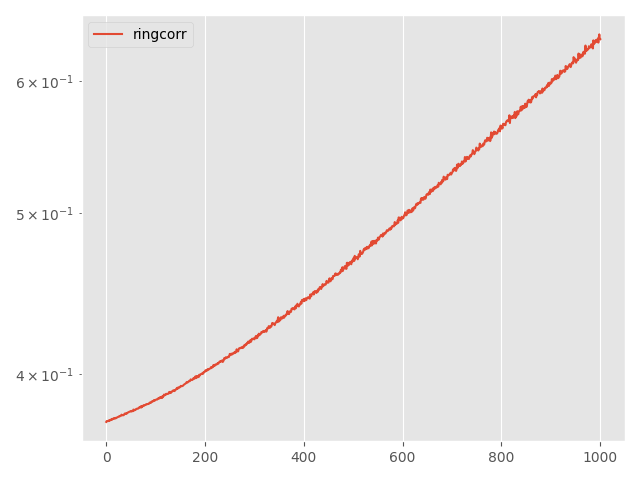

Values plotted in this chart, from the file beside it:
Step, topology, method, lr, clip, momentum, sigma, sigma-cor, epsilon, loss
0, ring, corr, 0.005, 0.0001, 0.0, 0.00637, 0.07007, 3, 0.3744
5, ring, corr, 0.005, 0.0001, 0.0, 0.00637, 0.07007, 3, 0.3748
10, ring, corr, 0.005, 0.0001, 0.0, 0.00637, 0.07007, 3, 0.3748
15, ring, corr, 0.005, 0.0001, 0.0, 0.00637, 0.07007, 3, 0.3748
20, ring, corr, 0.005, 0.0001, 0.0, 0.00637, 0.07007, 3, 0.3749
25, ring, corr, 0.005, 0.0001, 0.0, 0.00637, 0.07007, 3, 0.3749
30, ring, corr, 0.005, 0.0001, 0.0, 0.00637, 0.07007, 3, 0.3753
35, ring, corr, 0.005, 0.0001, 0.0, 0.00637, 0.07007, 3, 0.375
40, ring, corr, 0.005, 0.0001, 0.0, 0.00637, 0.07007, 3, 0.3752
45, ring, corr, 0.005, 0.0001, 0.0, 0.00637, 0.07007, 3, 0.3755
50, ring, corr, 0.005, 0.0001, 0.0, 0.00637, 0.07007, 3, 0.3756
55, ring, corr, 0.005, 0.0001, 0.0, 0.00637, 0.07007, 3, 0.3754
60, ring, corr, 0.005, 0.0001, 0.0, 0.00637, 0.07007, 3, 0.3759
65, ring, corr, 0.005, 0.0001, 0.0, 0.00637, 0.07007, 3, 0.3758
70, ring, corr, 0.005, 0.0001, 0.0, 0.00637, 0.07007, 3, 0.376
75, ring, corr, 0.005, 0.0001, 0.0, 0.00637, 0.07007, 3, 0.3763
80, ring, corr, 0.005, 0.0001, 0.0, 0.00637, 0.07007, 3, 0.3761
85, ring, corr, 0.005, 0.0001, 0.0, 0.00637, 0.07007, 3, 0.3762
90, ring, corr, 0.005, 0.0001, 0.0, 0.00637, 0.07007, 3, 0.3764
95, ring, corr, 0.005, 0.0001, 0.0, 0.00637, 0.07007, 3, 0.3762
100, ring, corr, 0.005, 0.0001, 0.0, 0.00637, 0.07007, 3, 0.3766
105, ring, corr, 0.005, 0.0001, 0.0, 0.00637, 0.07007, 3, 0.3765
110, ring, corr, 0.005, 0.0001, 0.0, 0.00637, 0.07007, 3, 0.3767
115, ring, corr, 0.005, 0.0001, 0.0, 0.00637, 0.07007, 3, 0.3769
120, ring, corr, 0.005, 0.0001, 0.0, 0.00637, 0.07007, 3, 0.3769
125, ring, corr, 0.005, 0.0001, 0.0, 0.00637, 0.07007, 3, 0.3771
130, ring, corr, 0.005, 0.0001, 0.0, 0.00637, 0.07007, 3, 0.3773
135, ring, corr, 0.005, 0.0001, 0.0, 0.00637, 0.07007, 3, 0.3772
140, ring, corr, 0.005, 0.0001, 0.0, 0.00637, 0.07007, 3, 0.3775
145, ring, corr, 0.005, 0.0001, 0.0, 0.00637, 0.07007, 3, 0.3776
150, ring, corr, 0.005, 0.0001, 0.0, 0.00637, 0.07007, 3, 0.3777
155, ring, corr, 0.005, 0.0001, 0.0, 0.00637, 0.07007, 3, 0.3782
160, ring, corr, 0.005, 0.0001, 0.0, 0.00637, 0.07007, 3, 0.3778
165, ring, corr, 0.005, 0.0001, 0.0, 0.00637, 0.07007, 3, 0.378
170, ring, corr, 0.005, 0.0001, 0.0, 0.00637, 0.07007, 3, 0.378
175, ring, corr, 0.005, 0.0001, 0.0, 0.00637, 0.07007, 3, 0.3778
180, ring, corr, 0.005, 0.0001, 0.0, 0.00637, 0.07007, 3, 0.3781
185, ring, corr, 0.005, 0.0001, 0.0, 0.00637, 0.07007, 3, 0.3787
190, ring, corr, 0.005, 0.0001, 0.0, 0.00637, 0.07007, 3, 0.3788
195, ring, corr, 0.005, 0.0001, 0.0, 0.00637, 0.07007, 3, 0.3785
200, ring, corr, 0.005, 0.0001, 0.0, 0.00637, 0.07007, 3, 0.3786
205, ring, corr, 0.005, 0.0001, 0.0, 0.00637, 0.07007, 3, 0.3789
210, ring, corr, 0.005, 0.0001, 0.0, 0.00637, 0.07007, 3, 0.3788
215, ring, corr, 0.005, 0.0001, 0.0, 0.00637, 0.07007, 3, 0.3792
220, ring, corr, 0.005, 0.0001, 0.0, 0.00637, 0.07007, 3, 0.3793
225, ring, corr, 0.005, 0.0001, 0.0, 0.00637, 0.07007, 3, 0.3794
230, ring, corr, 0.005, 0.0001, 0.0, 0.00637, 0.07007, 3, 0.3796
235, ring, corr, 0.005, 0.0001, 0.0, 0.00637, 0.07007, 3, 0.3797
240, ring, corr, 0.005, 0.0001, 0.0, 0.00637, 0.07007, 3, 0.3798
245, ring, corr, 0.005, 0.0001, 0.0, 0.00637, 0.07007, 3, 0.3799
250, ring, corr, 0.005, 0.0001, 0.0, 0.00637, 0.07007, 3, 0.3801
255, ring, corr, 0.005, 0.0001, 0.0, 0.00637, 0.07007, 3, 0.3798
260, ring, corr, 0.005, 0.0001, 0.0, 0.00637, 0.07007, 3, 0.3801
265, ring, corr, 0.005, 0.0001, 0.0, 0.00637, 0.07007, 3, 0.38
270, ring, corr, 0.005, 0.0001, 0.0, 0.00637, 0.07007, 3, 0.38
275, ring, corr, 0.005, 0.0001, 0.0, 0.00637, 0.07007, 3, 0.3808
280, ring, corr, 0.005, 0.0001, 0.0, 0.00637, 0.07007, 3, 0.3805
285, ring, corr, 0.005, 0.0001, 0.0, 0.00637, 0.07007, 3, 0.3804
290, ring, corr, 0.005, 0.0001, 0.0, 0.00637, 0.07007, 3, 0.3807
295, ring, corr, 0.005, 0.0001, 0.0, 0.00637, 0.07007, 3, 0.3806
... 941 more rows
